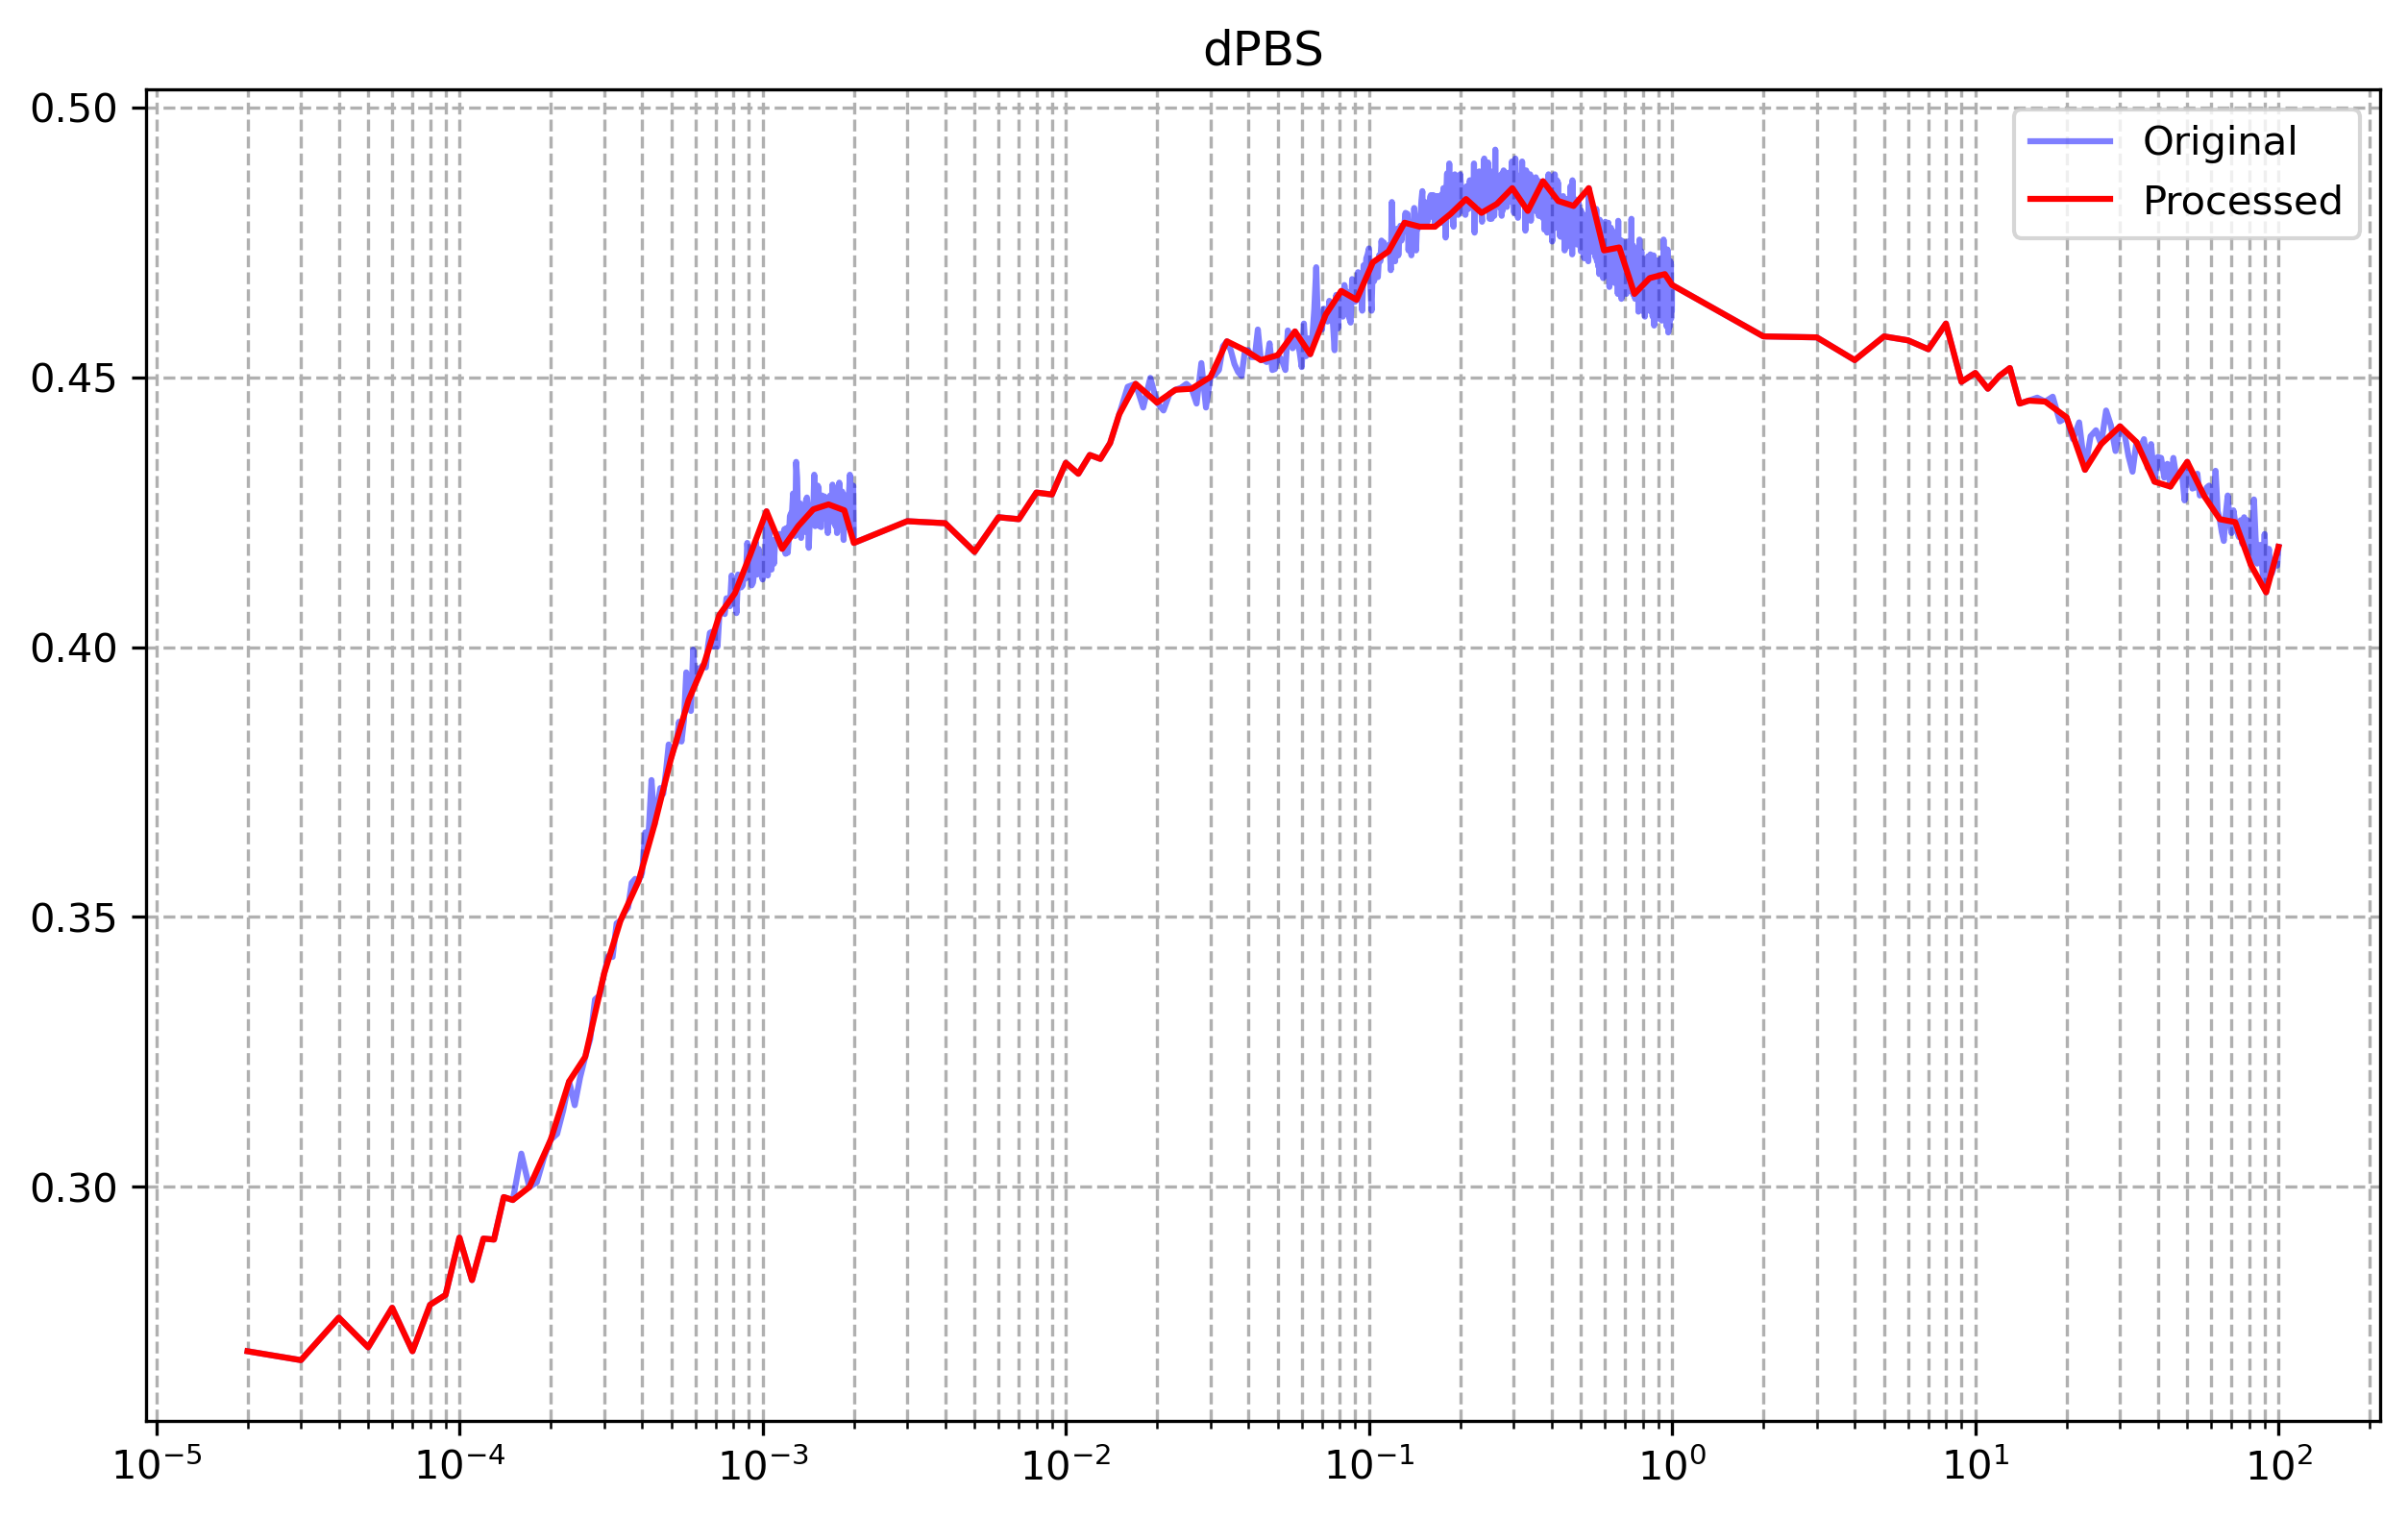

The file beside this chart, header and first rows:
x, y
0.000020, 0.2695
0.000023, 0.269
0.000026, 0.2684
0.000030, 0.2679
0.000035, 0.2718
0.000040, 0.2758
0.000045, 0.273
0.000050, 0.2703
0.000055, 0.2739
0.000060, 0.2776
0.000065, 0.2736
0.000070, 0.2695
0.000075, 0.2738
0.000080, 0.2781
0.000085, 0.2791
0.000090, 0.28
0.000095, 0.2853
0.000100, 0.2906
0.000105, 0.2867
0.000110, 0.2827
0.000115, 0.2866
0.000120, 0.2904
0.000125, 0.2903
0.000130, 0.2902
0.000135, 0.2942
0.000140, 0.2981
0.000150, 0.2975
0.000160, 0.2987
0.000170, 0.2999
0.000184, 0.3043
0.000200, 0.3087
0.000214, 0.3141
0.000230, 0.3195
0.000245, 0.3218
0.000260, 0.3241
0.000279, 0.3318
0.000300, 0.3395
0.000319, 0.3444
0.000340, 0.3494
0.000364, 0.353
0.000390, 0.3567
0.000414, 0.3619
0.000440, 0.3671
0.000469, 0.3734
0.000500, 0.3796
0.000534, 0.3849
0.000570, 0.3902
0.000604, 0.3935
0.000640, 0.3968
0.000679, 0.4014
0.000720, 0.4059
0.000764, 0.408
0.000810, 0.41
0.000859, 0.4135
0.000910, 0.4171
0.000968, 0.4211
0.001030, 0.4252
0.001093, 0.4217
0.001160, 0.4182
0.001233, 0.4203
... 165 more rows
